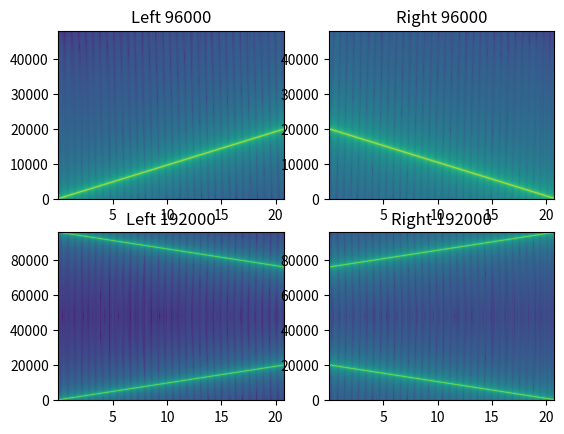
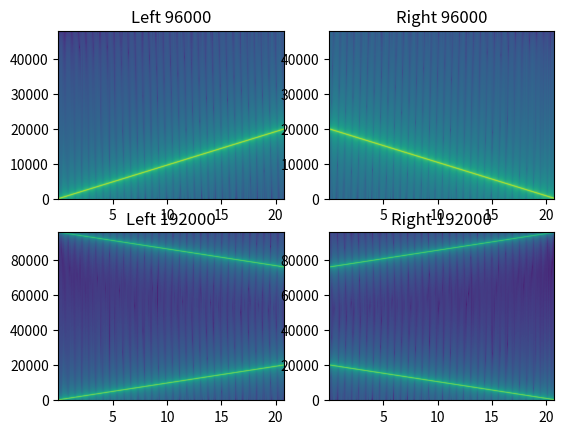
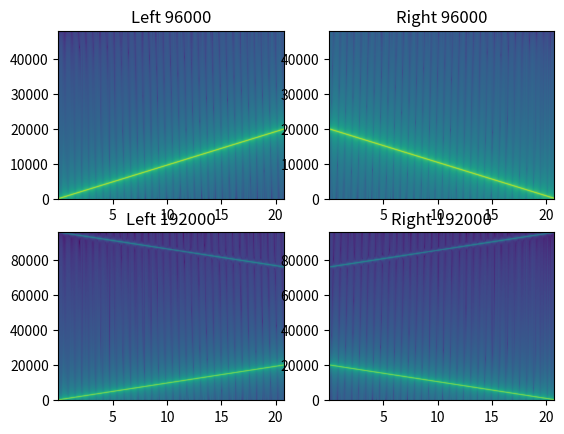

Generate these figures, in order, with matplotlib:
#!/usr/bin/env python

import numpy as np
import scipy.signal as signal
from matplotlib import pyplot

SampleRate = 96000
Samples = 2000000
FreqMax = 20000

def plot_me(signal, i, imax, MySampleRate = SampleRate, NFFT = 8192, noverlap = 1024):
  a = pyplot.subplot(imax, 2, 2 * i + 1)
  pyplot.title("Left %i" % MySampleRate)
  pyplot.specgram(signal[0], NFFT = NFFT, Fs = MySampleRate, noverlap = noverlap )
  a = pyplot.subplot(imax, 2, 2 * (i + 1))
  pyplot.title("Right %i" % MySampleRate)
  pyplot.specgram(signal[1], NFFT = NFFT, Fs = MySampleRate, noverlap = noverlap )

def oversample2_zeropad(signal):
  over = np.zeros((signal.shape[0], signal.shape[1] * 2))
  over[:,::2] = signal
  return over

def oversample2_signalpad(signal):
  over = np.zeros((signal.shape[0], signal.shape[1] * 2))
  over[:,::2] = signal
  over[:,1::2] = signal
  return over

def oversample2_6point_5_order(signal):
  signal_ex = np.hstack((np.zeros((signal.shape[0], 2)), signal, np.zeros((signal.shape[0], 3))))[:,:,None]

  even1 = signal_ex[:,2:-3] + signal_ex[:,3:-2]
  even2 = signal_ex[:,1:-4] + signal_ex[:,4:-1]
  even3 = signal_ex[:,0:-5] + signal_ex[:,5:]
  odd1 = signal_ex[:,3:-2] - signal_ex[:,2:-3]
  odd2 = signal_ex[:,4:-1] - signal_ex[:,1:-4]
  odd3 = signal_ex[:,5:] - signal_ex[:,0:-5]
  
  c0 = even1 * 0.40513396007145713 + even2 * 0.09251794438424393 + even3 * 0.00234806603570670
  c1 = odd1 * 0.28342806338906690 + odd2 * 0.21703277024054901 + odd3 * 0.01309294748731515
  c2 = -even1 * 0.191337682540351941 + even2 * 0.16187844487943592 + even3 * 0.02946017143111912
  c3 = -odd1 * 0.16471626390554542 - odd2 * 0.00154547203542499 + odd3 * 0.03399271444851909
  c4 = even1 * 0.03845798729588149 - even2 * 0.05712936104242644 + even3 * 0.01866750929921070
  c5 = odd1 * 0.04317950185225609 - odd2 * 0.01802814255926417 + odd3 * 0.00152170021558204

  z = np.array((-1./2, 0), dtype = np.float32)[None,None,:]

  return (((((c5 * z + c4) * z + c3) * z + c2) * z + c1) * z + c0).reshape(2, -1)

if __name__ == "__main__":
  t = np.arange(Samples, dtype=np.float64) / SampleRate
  input1 = np.sin(np.pi * (SampleRate * FreqMax / Samples * (t + .1)) * t)
  input2 = input1[::-1].flatten()

  signal = np.array((input1, input2))

  plot_me(signal, 0, 2)
  plot_me(oversample2_zeropad(signal), 1, 2, MySampleRate = 2 * SampleRate, NFFT = 8192 * 2, noverlap = 1024 * 2)

  pyplot.figure()
  plot_me(signal, 0, 2)
  plot_me(oversample2_signalpad(signal), 1, 2, MySampleRate = 2 * SampleRate, NFFT = 8192 * 2, noverlap = 1024 * 2)

  pyplot.figure()
  plot_me(signal, 0, 2)
  plot_me(oversample2_6point_5_order(signal), 1, 2, MySampleRate = 2 * SampleRate, NFFT = 8192 * 2, noverlap = 1024 * 2)

  pyplot.show()
